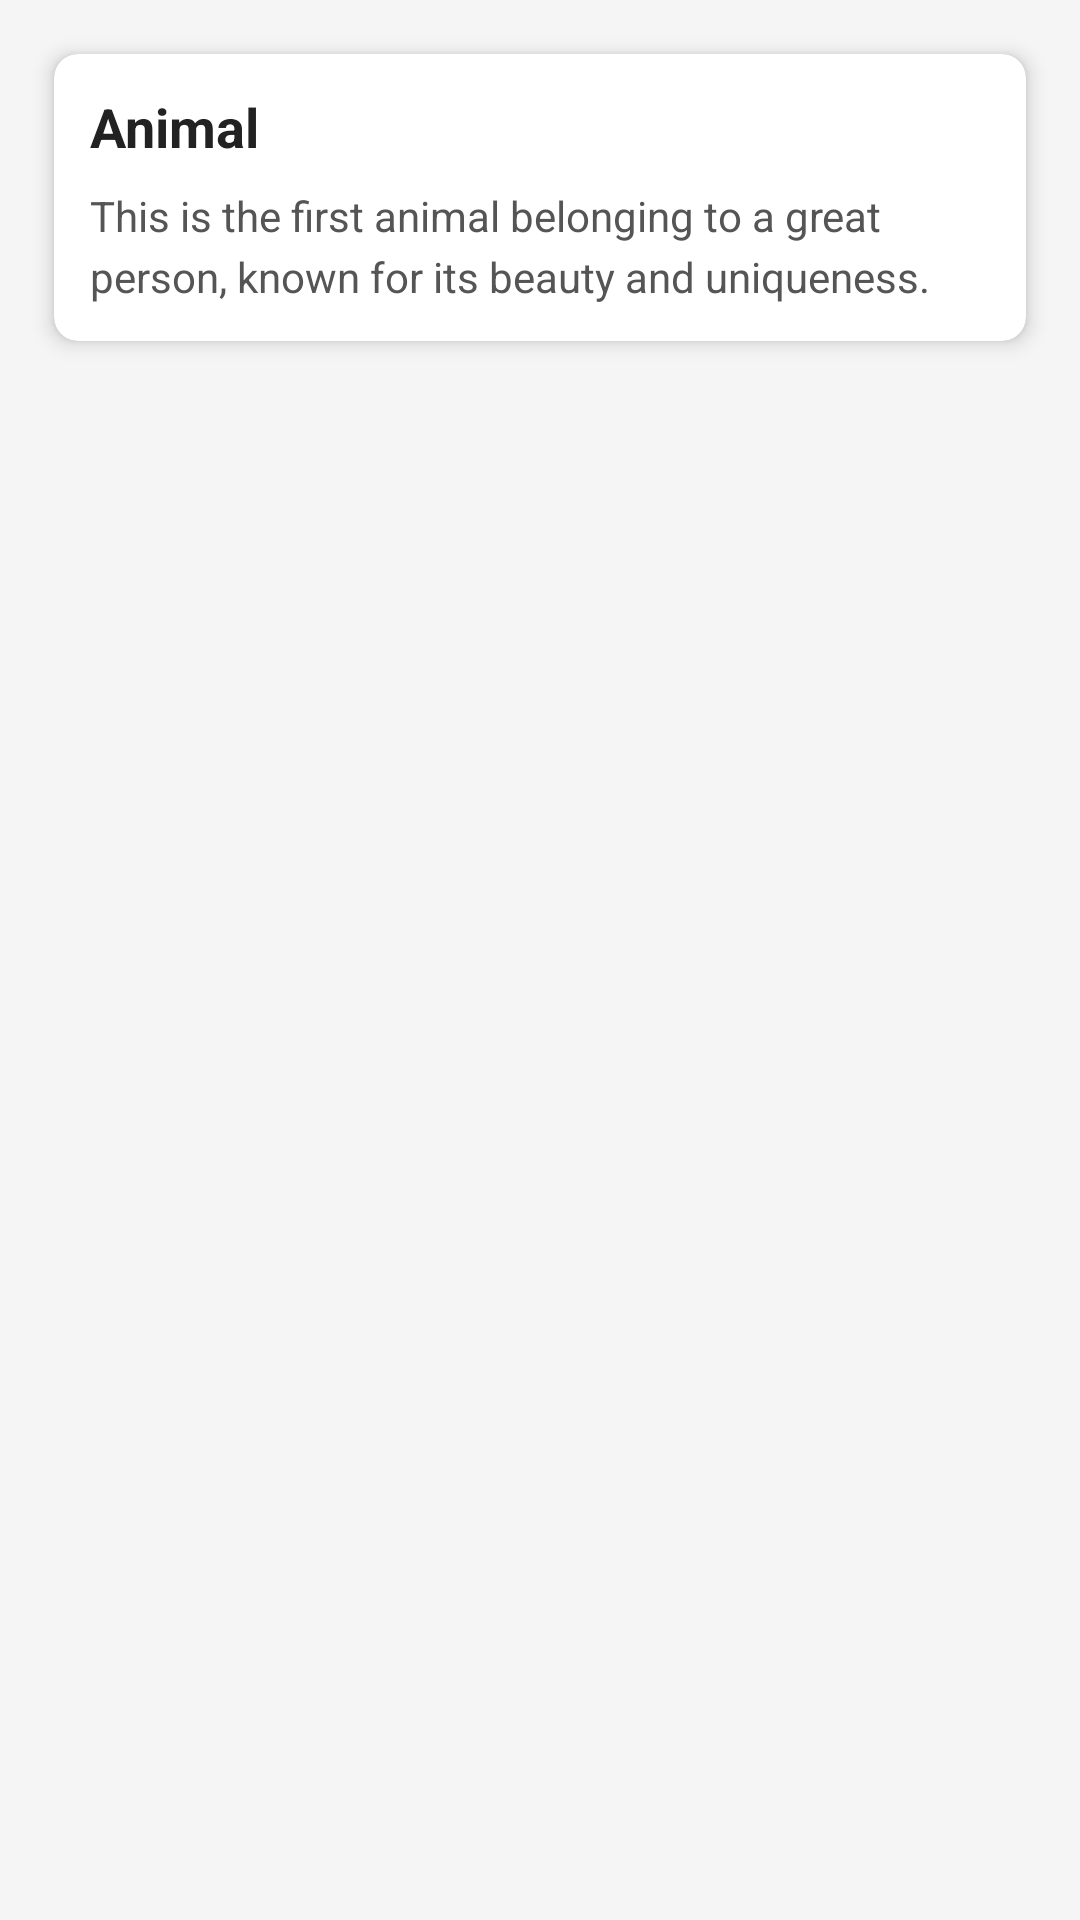

Produce the Android XML layout that renders to this screen, including the resource entries it uses.
<!-- AndroidManifest.xml: application theme Theme.OraxAssignment -->
<!-- res/layout/recyclerview_row_item.xml -->
<?xml version="1.0" encoding="utf-8"?>
<androidx.constraintlayout.widget.ConstraintLayout xmlns:android="http://schemas.android.com/apk/res/android"
    xmlns:app="http://schemas.android.com/apk/res-auto"
    android:layout_width="match_parent"
    android:layout_height="wrap_content"
    android:padding="10dp"
    android:background="#F5F5F5">

    <androidx.cardview.widget.CardView
        android:layout_width="0dp"
        android:layout_height="wrap_content"
        app:cardElevation="4dp"
        app:cardCornerRadius="8dp"
        android:layout_margin="8dp"
        android:backgroundTint="#FFFFFF"
        app:layout_constraintTop_toTopOf="parent"
        app:layout_constraintStart_toStartOf="parent"
        app:layout_constraintEnd_toEndOf="parent">

        <androidx.constraintlayout.widget.ConstraintLayout
            android:layout_width="match_parent"
            android:layout_height="wrap_content"
            android:padding="12dp">

            <TextView
                android:id="@+id/title_tv"
                android:layout_width="0dp"
                android:layout_height="wrap_content"
                android:text="Animal"
                android:textSize="18sp"
                android:maxLines="1"
                android:textStyle="bold"
                android:textColor="#222222"
                app:layout_constraintTop_toTopOf="parent"
                app:layout_constraintStart_toStartOf="parent"
                app:layout_constraintEnd_toEndOf="parent" />

            <TextView
                android:id="@+id/description_tv"
                android:layout_width="0dp"
                android:layout_height="wrap_content"
                android:text="This is the first animal belonging to a great person, known for its beauty and uniqueness."
                android:textSize="14sp"
                android:maxLines="2"
                android:textColor="#555555"
                android:lineSpacingExtra="4dp"
                app:layout_constraintTop_toBottomOf="@id/title_tv"
                app:layout_constraintStart_toStartOf="parent"
                app:layout_constraintEnd_toEndOf="parent"
                app:layout_constraintBottom_toBottomOf="parent"
                android:layout_marginTop="8dp" />

        </androidx.constraintlayout.widget.ConstraintLayout>
    </androidx.cardview.widget.CardView>

</androidx.constraintlayout.widget.ConstraintLayout>
<!-- resources referenced by this layout -->
<resources>
  <style name="Theme.OraxAssignment" parent="Base.Theme.OraxAssignment" />
  <style name="Base.Theme.OraxAssignment" parent="Theme.Material3.DayNight.NoActionBar">
          
          
      </style>
</resources>
